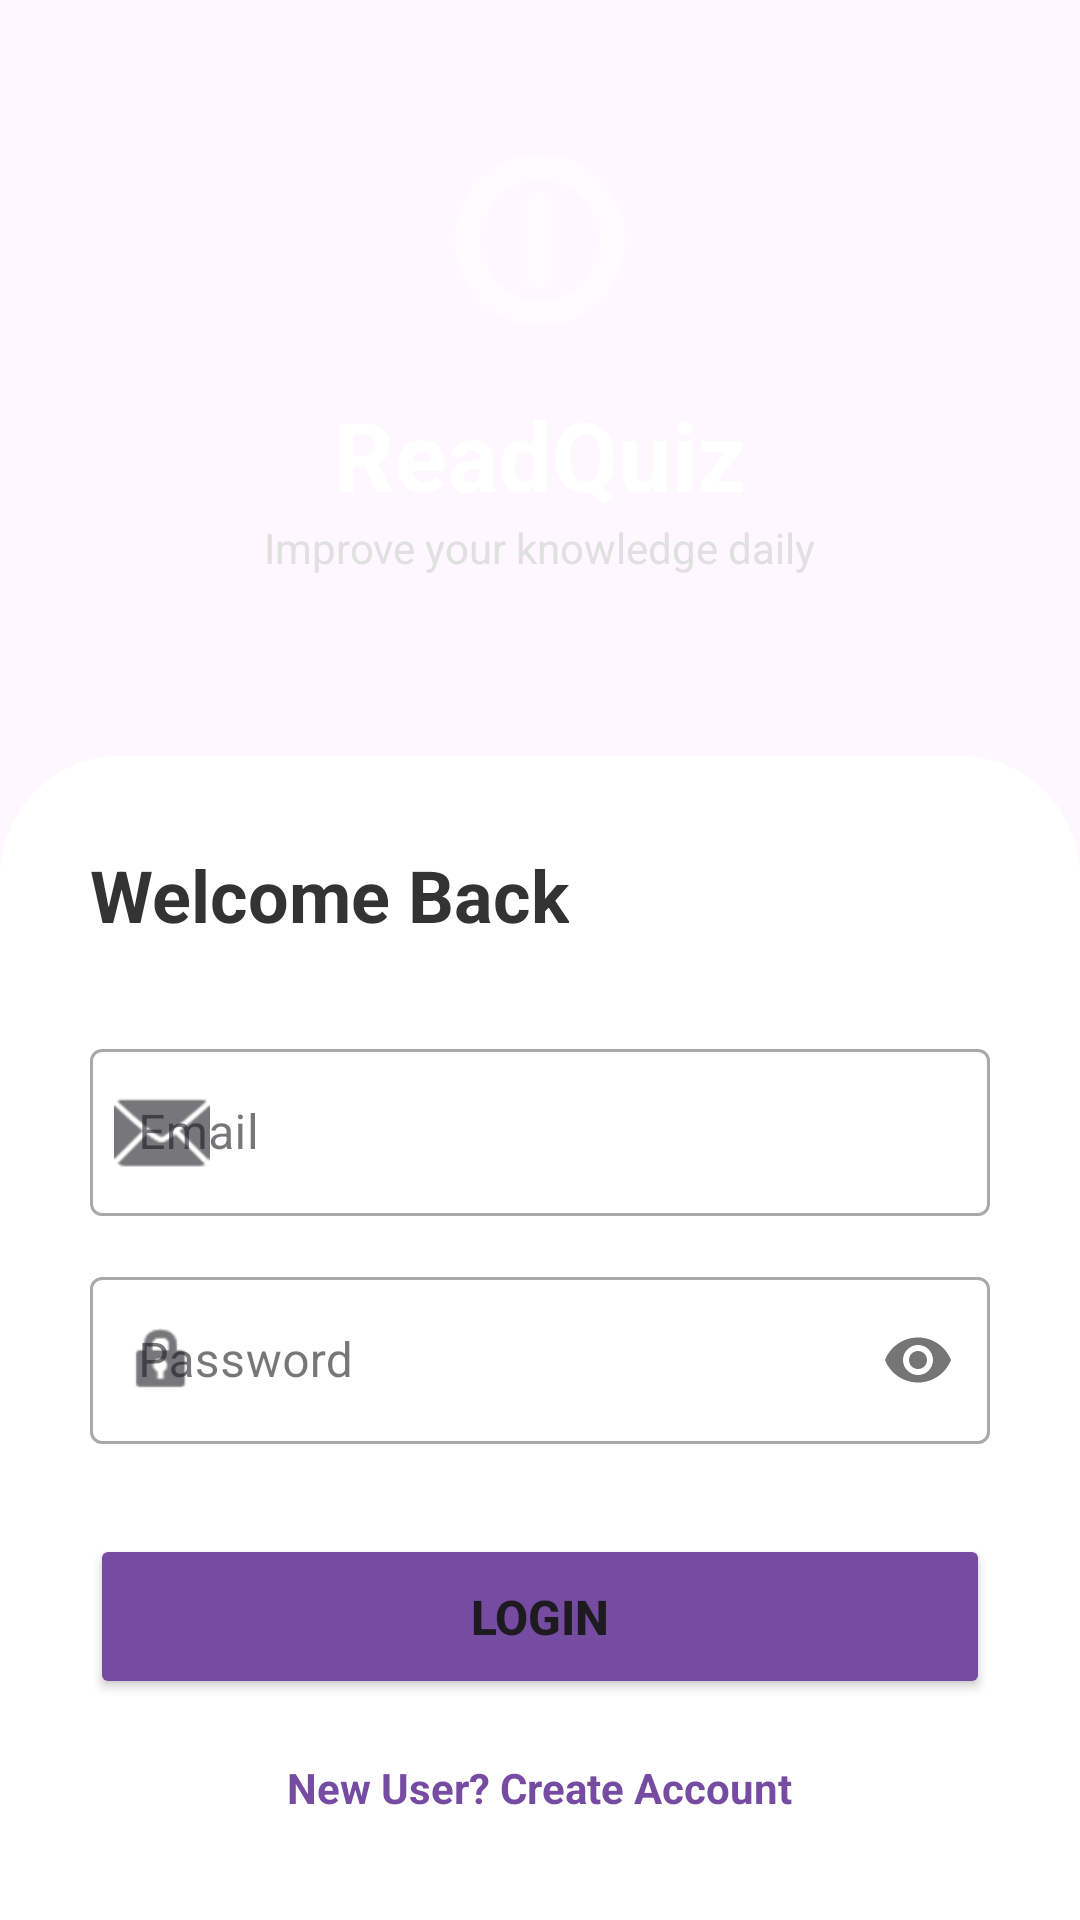

This screen was rendered from an Android layout file. Write that file and the resources it references.
<!-- AndroidManifest.xml: application theme Theme.ReadQuizApp -->
<!-- res/layout/activity_login.xml -->
<?xml version="1.0" encoding="utf-8"?>
<RelativeLayout xmlns:android="http://schemas.android.com/apk/res/android"
    xmlns:app="http://schemas.android.com/apk/res-auto"
    android:layout_width="match_parent"
    android:layout_height="match_parent"
    android:background="@drawable/bg_gradient">

    <LinearLayout
        android:id="@+id/layoutHeader"
        android:layout_width="match_parent"
        android:layout_height="wrap_content"
        android:orientation="vertical"
        android:padding="40dp"
        android:gravity="center">

        <ImageView
            android:layout_width="80dp"
            android:layout_height="80dp"
            android:src="@android:drawable/ic_menu_info_details"
            app:tint="#FFFFFF"
            android:contentDescription="App Logo"/>

        <TextView
            android:layout_width="wrap_content"
            android:layout_height="wrap_content"
            android:text="ReadQuiz"
            android:textColor="#FFFFFF"
            android:textSize="32sp"
            android:textStyle="bold"
            android:layout_marginTop="10dp"/>

        <TextView
            android:layout_width="wrap_content"
            android:layout_height="wrap_content"
            android:text="Improve your knowledge daily"
            android:textColor="#E0E0E0"
            android:textSize="14sp"/>
    </LinearLayout>

    <LinearLayout
        android:layout_width="match_parent"
        android:layout_height="match_parent"
        android:layout_below="@id/layoutHeader"
        android:background="@drawable/bg_white_card"
        android:orientation="vertical"
        android:padding="30dp"
        android:layout_marginTop="20dp">

        <TextView
            android:layout_width="wrap_content"
            android:layout_height="wrap_content"
            android:text="Welcome Back"
            android:textSize="24sp"
            android:textStyle="bold"
            android:textColor="#333333"
            android:layout_marginBottom="30dp"/>

        <com.google.android.material.textfield.TextInputLayout
            style="@style/Widget.MaterialComponents.TextInputLayout.OutlinedBox"
            android:layout_width="match_parent"
            android:layout_height="wrap_content"
            android:hint="Email"
            app:startIconDrawable="@android:drawable/ic_dialog_email">

            <com.google.android.material.textfield.TextInputEditText
                android:id="@+id/etEmail"
                android:layout_width="match_parent"
                android:layout_height="wrap_content"
                android:inputType="textEmailAddress"/>
        </com.google.android.material.textfield.TextInputLayout>

        <com.google.android.material.textfield.TextInputLayout
            style="@style/Widget.MaterialComponents.TextInputLayout.OutlinedBox"
            android:layout_width="match_parent"
            android:layout_height="wrap_content"
            android:layout_marginTop="15dp"
            android:hint="Password"
            app:passwordToggleEnabled="true"
            app:startIconDrawable="@android:drawable/ic_lock_idle_lock">

            <com.google.android.material.textfield.TextInputEditText
                android:id="@+id/etPassword"
                android:layout_width="match_parent"
                android:layout_height="wrap_content"
                android:inputType="textPassword"/>
        </com.google.android.material.textfield.TextInputLayout>

        <Button
            android:id="@+id/btnLogin"
            android:layout_width="match_parent"
            android:layout_height="55dp"
            android:text="LOGIN"
            android:textSize="16sp"
            android:textStyle="bold"
            android:layout_marginTop="30dp"
            app:cornerRadius="10dp"
            android:backgroundTint="#764ba2"/>

        <TextView
            android:id="@+id/tvRegister"
            android:layout_width="wrap_content"
            android:layout_height="wrap_content"
            android:text="New User? Create Account"
            android:layout_gravity="center"
            android:layout_marginTop="20dp"
            android:textColor="#764ba2"
            android:textStyle="bold"
            android:clickable="true"
            android:focusable="true"/>

    </LinearLayout>

</RelativeLayout>
<!-- resources referenced by this layout -->
<resources>
  <!-- drawable bg_white_card (drawable) -->
  <?xml version="1.0" encoding="utf-8"?>
  <shape xmlns:android="http://schemas.android.com/apk/res/android">
      <solid android:color="#FFFFFF"/>
      <corners android:topLeftRadius="40dp" android:topRightRadius="40dp"/>
  </shape>
  <style name="Theme.ReadQuizApp" parent="Base.Theme.ReadQuizApp" />
  <style name="Base.Theme.ReadQuizApp" parent="Theme.Material3.DayNight.NoActionBar">
          
          
      </style>
</resources>
